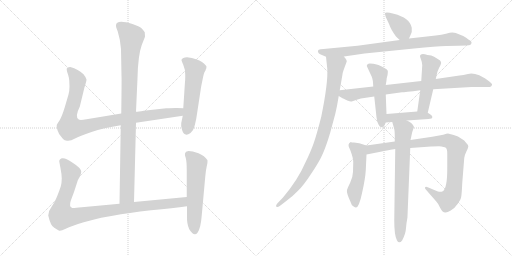
t = 0.00 s
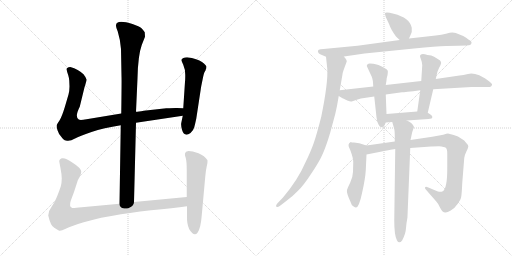
t = 2.50 s
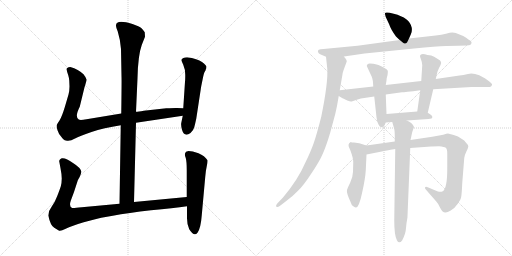
t = 4.99 s
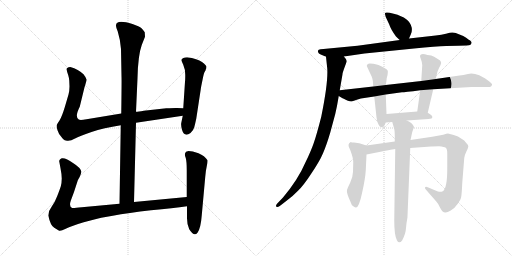
t = 7.49 s
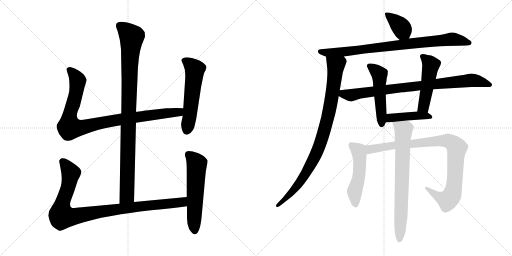
t = 9.99 s
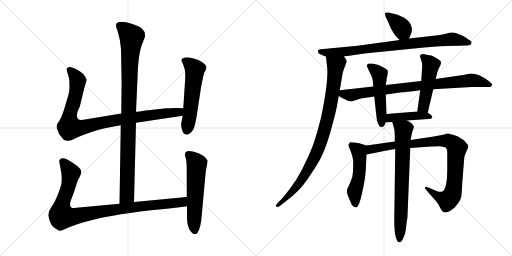
t = 12.48 s

The animated SVG that drew these frames (rendered in a browser with its animation timeline set to each time). Animation: 15 CSS @keyframes rules; one cycle of 12.48 s.

<svg version="1.1" viewBox="0 0 2048 1024" xmlns="http://www.w3.org/2000/svg">
  <g stroke="lightgray" stroke-dasharray="1,1" stroke-width="1" transform="scale(4, 4)">
    <line x1="0" y1="0" x2="256" y2="256"></line>
    <line x1="256" y1="0" x2="0" y2="256"></line>
    <line x1="128" y1="0" x2="128" y2="256"></line>
    <line x1="0" y1="128" x2="256" y2="128"></line>
    <line x1="256" y1="0" x2="512" y2="256"></line>
    <line x1="512" y1="0" x2="256" y2="256"></line>
    <line x1="384" y1="0" x2="384" y2="256"></line>
    <line x1="256" y1="128" x2="512" y2="128"></line>
  </g>
<g transform="scale(1, -1) translate(0, -850)">
   <style type="text/css">
    @keyframes keyframes0 {
      from {
       stroke: black;
       stroke-dashoffset: 994;
       stroke-width: 128;
       }
       76% {
       animation-timing-function: step-end;
       stroke: black;
       stroke-dashoffset: 0;
       stroke-width: 128;
       }
       to {
       stroke: black;
       stroke-width: 1024;
       }
       }
       #make-me-a-hanzi-animation-0 {
         animation: keyframes0 1.058919s both;
         animation-delay: 0.000000s;
         animation-timing-function: linear;
       }
    @keyframes keyframes1 {
      from {
       stroke: black;
       stroke-dashoffset: 956;
       stroke-width: 128;
       }
       76% {
       animation-timing-function: step-end;
       stroke: black;
       stroke-dashoffset: 0;
       stroke-width: 128;
       }
       to {
       stroke: black;
       stroke-width: 1024;
       }
       }
       #make-me-a-hanzi-animation-1 {
         animation: keyframes1 1.027995s both;
         animation-delay: 1.058919s;
         animation-timing-function: linear;
       }
    @keyframes keyframes2 {
      from {
       stroke: black;
       stroke-dashoffset: 559;
       stroke-width: 128;
       }
       65% {
       animation-timing-function: step-end;
       stroke: black;
       stroke-dashoffset: 0;
       stroke-width: 128;
       }
       to {
       stroke: black;
       stroke-width: 1024;
       }
       }
       #make-me-a-hanzi-animation-2 {
         animation: keyframes2 0.704915s both;
         animation-delay: 2.086914s;
         animation-timing-function: linear;
       }
    @keyframes keyframes3 {
      from {
       stroke: black;
       stroke-dashoffset: 993;
       stroke-width: 128;
       }
       76% {
       animation-timing-function: step-end;
       stroke: black;
       stroke-dashoffset: 0;
       stroke-width: 128;
       }
       to {
       stroke: black;
       stroke-width: 1024;
       }
       }
       #make-me-a-hanzi-animation-3 {
         animation: keyframes3 1.058105s both;
         animation-delay: 2.791829s;
         animation-timing-function: linear;
       }
    @keyframes keyframes4 {
      from {
       stroke: black;
       stroke-dashoffset: 577;
       stroke-width: 128;
       }
       65% {
       animation-timing-function: step-end;
       stroke: black;
       stroke-dashoffset: 0;
       stroke-width: 128;
       }
       to {
       stroke: black;
       stroke-width: 1024;
       }
       }
       #make-me-a-hanzi-animation-4 {
         animation: keyframes4 0.719564s both;
         animation-delay: 3.849934s;
         animation-timing-function: linear;
       }
    @keyframes keyframes5 {
      from {
       stroke: black;
       stroke-dashoffset: 377;
       stroke-width: 128;
       }
       55% {
       animation-timing-function: step-end;
       stroke: black;
       stroke-dashoffset: 0;
       stroke-width: 128;
       }
       to {
       stroke: black;
       stroke-width: 1024;
       }
       }
       #make-me-a-hanzi-animation-5 {
         animation: keyframes5 0.556803s both;
         animation-delay: 4.569498s;
         animation-timing-function: linear;
       }
    @keyframes keyframes6 {
      from {
       stroke: black;
       stroke-dashoffset: 858;
       stroke-width: 128;
       }
       74% {
       animation-timing-function: step-end;
       stroke: black;
       stroke-dashoffset: 0;
       stroke-width: 128;
       }
       to {
       stroke: black;
       stroke-width: 1024;
       }
       }
       #make-me-a-hanzi-animation-6 {
         animation: keyframes6 0.948242s both;
         animation-delay: 5.126301s;
         animation-timing-function: linear;
       }
    @keyframes keyframes7 {
      from {
       stroke: black;
       stroke-dashoffset: 920;
       stroke-width: 128;
       }
       75% {
       animation-timing-function: step-end;
       stroke: black;
       stroke-dashoffset: 0;
       stroke-width: 128;
       }
       to {
       stroke: black;
       stroke-width: 1024;
       }
       }
       #make-me-a-hanzi-animation-7 {
         animation: keyframes7 0.998698s both;
         animation-delay: 6.074543s;
         animation-timing-function: linear;
       }
    @keyframes keyframes8 {
      from {
       stroke: black;
       stroke-dashoffset: 858;
       stroke-width: 128;
       }
       74% {
       animation-timing-function: step-end;
       stroke: black;
       stroke-dashoffset: 0;
       stroke-width: 128;
       }
       to {
       stroke: black;
       stroke-width: 1024;
       }
       }
       #make-me-a-hanzi-animation-8 {
         animation: keyframes8 0.948242s both;
         animation-delay: 7.073241s;
         animation-timing-function: linear;
       }
    @keyframes keyframes9 {
      from {
       stroke: black;
       stroke-dashoffset: 510;
       stroke-width: 128;
       }
       62% {
       animation-timing-function: step-end;
       stroke: black;
       stroke-dashoffset: 0;
       stroke-width: 128;
       }
       to {
       stroke: black;
       stroke-width: 1024;
       }
       }
       #make-me-a-hanzi-animation-9 {
         animation: keyframes9 0.665039s both;
         animation-delay: 8.021483s;
         animation-timing-function: linear;
       }
    @keyframes keyframes10 {
      from {
       stroke: black;
       stroke-dashoffset: 493;
       stroke-width: 128;
       }
       62% {
       animation-timing-function: step-end;
       stroke: black;
       stroke-dashoffset: 0;
       stroke-width: 128;
       }
       to {
       stroke: black;
       stroke-width: 1024;
       }
       }
       #make-me-a-hanzi-animation-10 {
         animation: keyframes10 0.651204s both;
         animation-delay: 8.686522s;
         animation-timing-function: linear;
       }
    @keyframes keyframes11 {
      from {
       stroke: black;
       stroke-dashoffset: 432;
       stroke-width: 128;
       }
       58% {
       animation-timing-function: step-end;
       stroke: black;
       stroke-dashoffset: 0;
       stroke-width: 128;
       }
       to {
       stroke: black;
       stroke-width: 1024;
       }
       }
       #make-me-a-hanzi-animation-11 {
         animation: keyframes11 0.601562s both;
         animation-delay: 9.337726s;
         animation-timing-function: linear;
       }
    @keyframes keyframes12 {
      from {
       stroke: black;
       stroke-dashoffset: 517;
       stroke-width: 128;
       }
       63% {
       animation-timing-function: step-end;
       stroke: black;
       stroke-dashoffset: 0;
       stroke-width: 128;
       }
       to {
       stroke: black;
       stroke-width: 1024;
       }
       }
       #make-me-a-hanzi-animation-12 {
         animation: keyframes12 0.670736s both;
         animation-delay: 9.939288s;
         animation-timing-function: linear;
       }
    @keyframes keyframes13 {
      from {
       stroke: black;
       stroke-dashoffset: 945;
       stroke-width: 128;
       }
       75% {
       animation-timing-function: step-end;
       stroke: black;
       stroke-dashoffset: 0;
       stroke-width: 128;
       }
       to {
       stroke: black;
       stroke-width: 1024;
       }
       }
       #make-me-a-hanzi-animation-13 {
         animation: keyframes13 1.019043s both;
         animation-delay: 10.610024s;
         animation-timing-function: linear;
       }
    @keyframes keyframes14 {
      from {
       stroke: black;
       stroke-dashoffset: 741;
       stroke-width: 128;
       }
       71% {
       animation-timing-function: step-end;
       stroke: black;
       stroke-dashoffset: 0;
       stroke-width: 128;
       }
       to {
       stroke: black;
       stroke-width: 1024;
       }
       }
       #make-me-a-hanzi-animation-14 {
         animation: keyframes14 0.853027s both;
         animation-delay: 11.629067s;
         animation-timing-function: linear;
       }
</style>
<path d="M 536.0 42.0 L 544.0 359.0 L 544.0 403.0 L 550.0 537.0 Q 552.0 629.0 567.0 670.0 L 580.0 703.0 L 579.0 721.0 Q 574.0 729.0 566.0 737.0 Q 558.0 744.0 530.0 754.0 Q 464.0 774.0 464.0 748.0 Q 463.0 743.0 471.0 724.0 Q 482.0 688.0 484.0 654.0 L 486.0 545.0 Q 487.0 534.0 485.0 396.0 L 483.0 349.0 L 478.0 35.0 C 478.0 5.0 535.0 12.0 536.0 42.0 Z" fill="lightgray"></path> 
<path d="M 544.0 359.0 L 731.0 387.0 C 761.0 391.0 763.0 416.0 733.0 417.0 L 708.0 418.0 Q 705.0 419.0 665.0 417.0 L 575.0 407.0 Q 553.0 403.0 544.0 403.0 L 485.0 396.0 L 346.0 373.0 Q 320.0 368.0 315.0 372.0 Q 298.0 382.0 319.0 423.0 L 338.0 501.0 Q 346.0 525.0 346.0 532.0 Q 345.0 539.0 334.0 553.0 Q 314.0 573.0 281.0 582.0 Q 272.0 582.0 271.0 579.0 Q 265.0 578.0 267.0 570.0 Q 268.0 562.0 273.0 549.0 Q 277.0 535.0 277.0 528.0 L 278.0 504.0 Q 278.0 488.0 274.0 472.0 L 259.0 421.0 Q 247.0 382.0 238.0 368.0 Q 228.0 354.0 227.0 350.0 Q 225.0 345.0 230.0 329.0 Q 235.0 313.0 245.0 303.0 Q 253.0 291.0 259.0 289.0 L 268.0 287.0 Q 282.0 285.0 300.0 296.0 Q 317.0 306.0 366.0 322.0 Q 414.0 338.0 483.0 349.0 L 544.0 359.0 Z" fill="lightgray"></path> 
<path d="M 731.0 387.0 L 725.0 358.0 Q 723.0 350.0 728.0 331.0 Q 737.0 300.0 762.0 318.0 Q 774.0 329.0 777.0 341.0 Q 780.0 352.0 785.0 375.0 L 803.0 493.0 Q 804.0 502.0 810.0 530.0 Q 815.0 557.0 819.0 563.0 Q 823.0 569.0 823.0 572.0 L 825.0 576.0 L 826.0 583.0 Q 826.0 588.0 808.0 602.0 Q 790.0 615.0 748.0 621.0 Q 730.0 621.0 726.0 611.0 Q 725.0 609.0 733.0 591.0 Q 741.0 573.0 741.0 551.0 Q 741.0 528.0 740.0 523.0 L 733.0 417.0 L 731.0 387.0 Z" fill="lightgray"></path> 
<path d="M 747.0 62.0 L 536.0 42.0 L 478.0 35.0 L 327.0 21.0 Q 295.0 17.0 289.0 18.0 Q 275.0 23.0 283.0 47.0 L 296.0 82.0 L 310.0 125.0 Q 310.0 127.0 318.0 141.0 Q 325.0 155.0 325.0 163.0 Q 324.0 178.0 292.0 198.0 Q 263.0 220.0 247.0 217.0 Q 241.0 215.0 239.0 211.0 Q 236.0 206.0 237.0 204.0 L 242.0 177.0 Q 247.0 152.0 247.0 136.0 Q 247.0 119.0 243.0 104.0 Q 238.0 89.0 229.0 66.0 Q 220.0 42.0 207.0 24.0 Q 193.0 6.0 193.0 -12.0 Q 202.0 -53.0 217.0 -61.0 L 235.0 -72.0 Q 240.0 -77.0 263.0 -65.0 Q 286.0 -54.0 335.0 -39.0 Q 384.0 -25.0 405.0 -21.0 L 451.0 -13.0 Q 513.0 -1.0 604.0 9.0 Q 694.0 18.0 748.0 25.0 C 778.0 29.0 777.0 65.0 747.0 62.0 Z" fill="lightgray"></path> 
<path d="M 744.0 243.0 L 740.0 236.0 Q 738.0 231.0 743.0 218.0 Q 747.0 204.0 747.0 168.0 L 747.0 62.0 L 748.0 25.0 L 748.0 -15.0 Q 747.0 -46.0 757.0 -67.0 Q 776.0 -98.0 790.0 -81.0 Q 803.0 -64.0 807.0 -11.0 L 821.0 143.0 Q 823.0 168.0 827.0 185.0 Q 831.0 202.0 830.0 209.0 Q 819.0 227.0 794.0 237.0 Q 769.0 246.0 754.0 246.0 Q 746.0 244.0 744.0 243.0 Z" fill="lightgray"></path> 
<path d="M 1636.0 696.5 L 1643.0 712.5 Q 1649.0 721.5 1647.0 739.5 Q 1639.0 779.5 1575.0 795.5 Q 1542.0 803.5 1540.0 797.5 Q 1539.0 794.5 1543.0 782.5 L 1557.0 752.5 Q 1563.0 733.5 1584.0 704.5 Q 1594.0 694.5 1599.0 690.5 C 1622.0 670.5 1624.0 669.5 1636.0 696.5 Z" fill="lightgray"></path> 
<path d="M 1376.0 624.5 L 1458.0 636.5 L 1656.0 656.5 Q 1745.0 665.5 1785.0 666.5 L 1833.0 667.5 Q 1875.0 668.5 1880.0 670.5 Q 1885.0 672.5 1886.0 678.5 Q 1888.0 684.5 1875.0 691.5 Q 1865.0 699.5 1853.0 706.5 L 1823.0 718.5 Q 1818.0 720.5 1809.0 720.5 Q 1801.0 720.5 1784.0 715.5 Q 1767.0 710.5 1743.0 708.5 L 1636.0 696.5 L 1599.0 690.5 L 1430.0 667.5 L 1294.0 654.5 Q 1280.0 653.5 1275.0 651.5 Q 1270.0 648.5 1272.0 642.5 Q 1274.0 636.5 1283.0 632.5 L 1304.0 623.5 L 1376.0 624.5 Z" fill="lightgray"></path> 
<path d="M 1359.0 489.5 L 1370.0 553.5 Q 1369.0 557.5 1387.0 604.5 Q 1387.0 611.5 1382.0 616.5 Q 1378.0 620.5 1376.0 624.5 C 1361.0 650.5 1301.0 653.5 1304.0 623.5 L 1309.0 576.5 Q 1313.0 521.5 1285.0 383.5 Q 1266.0 309.5 1255.0 278.5 Q 1244.0 246.5 1223.0 203.5 Q 1192.0 131.5 1132.0 60.5 L 1109.0 36.5 Q 1102.0 29.5 1105.0 24.5 Q 1109.0 19.5 1119.0 26.5 L 1145.0 46.5 Q 1170.0 64.5 1192.0 87.5 Q 1215.0 109.5 1246.0 157.5 Q 1278.0 204.5 1292.0 237.5 Q 1306.0 269.5 1321.0 320.5 L 1341.0 394.5 Q 1348.0 423.5 1355.0 466.5 L 1359.0 489.5 Z" fill="lightgray"></path> 
<path d="M 1733.0 493.5 L 1886.0 502.5 L 1960.0 502.5 Q 1966.0 505.5 1968.0 510.5 Q 1970.0 515.5 1956.0 525.5 L 1941.0 536.5 L 1917.0 549.5 Q 1892.0 558.5 1872.0 554.5 Q 1853.0 549.5 1838.0 548.5 L 1743.0 534.5 L 1685.0 526.5 L 1543.0 510.5 L 1493.0 504.5 L 1359.0 489.5 C 1329.0 486.5 1329.0 481.5 1355.0 466.5 L 1370.0 457.5 Q 1371.0 457.5 1379.0 453.5 L 1389.0 448.5 Q 1400.0 444.5 1404.0 444.5 Q 1409.0 444.5 1427.0 451.5 Q 1445.0 457.5 1457.0 458.5 L 1497.0 464.5 L 1543.0 472.5 L 1608.0 481.5 Q 1617.0 481.5 1681.0 489.5 L 1733.0 493.5 Z" fill="lightgray"></path> 
<path d="M 1543.0 510.5 L 1546.0 528.5 Q 1546.0 538.5 1550.0 549.5 Q 1552.0 565.5 1551.0 567.5 Q 1547.0 576.5 1514.0 590.5 Q 1476.0 599.5 1471.0 594.5 Q 1467.0 589.5 1467.0 586.5 L 1487.0 543.5 Q 1492.0 532.5 1493.0 504.5 L 1497.0 464.5 L 1506.0 381.5 Q 1508.0 366.5 1511.0 359.5 Q 1518.0 341.5 1527.0 341.5 Q 1533.0 344.5 1537.0 347.5 L 1543.0 360.5 L 1546.0 394.5 L 1543.0 472.5 L 1543.0 510.5 Z" fill="lightgray"></path> 
<path d="M 1711.0 399.5 L 1733.0 493.5 L 1743.0 534.5 L 1749.0 560.5 Q 1749.0 563.5 1757.0 580.5 Q 1766.0 596.5 1764.0 602.5 Q 1763.0 608.5 1751.0 614.5 Q 1735.0 626.5 1725.0 628.5 L 1710.0 630.5 Q 1683.0 638.5 1680.0 627.5 Q 1679.0 624.5 1684.0 612.5 Q 1689.0 600.5 1689.0 589.5 L 1685.0 526.5 L 1681.0 489.5 L 1669.0 404.5 C 1665.0 374.5 1704.0 370.5 1711.0 399.5 Z" fill="lightgray"></path> 
<path d="M 1627.0 368.5 L 1714.0 374.5 L 1726.0 376.5 Q 1734.0 382.5 1723.0 391.5 L 1711.0 399.5 L 1669.0 404.5 L 1546.0 394.5 C 1516.0 392.5 1513.0 358.5 1543.0 360.5 L 1569.0 362.5 L 1627.0 368.5 Z" fill="lightgray"></path> 
<path d="M 1416.0 280.5 L 1408.0 280.5 L 1403.0 282.5 Q 1386.0 275.5 1401.0 250.5 Q 1414.0 215.5 1413.0 201.5 L 1412.0 163.5 Q 1411.0 139.5 1401.0 120.5 Q 1391.0 100.5 1388.0 90.5 Q 1385.0 79.5 1401.0 45.5 Q 1406.0 29.5 1413.0 25.5 Q 1421.0 20.5 1424.0 20.5 Q 1436.0 20.5 1448.0 77.5 Q 1461.0 134.5 1463.0 168.5 L 1466.0 232.5 C 1467.0 262.5 1468.0 267.5 1466.0 268.5 L 1437.0 277.5 L 1416.0 280.5 Z" fill="lightgray"></path> 
<path d="M 1466.0 232.5 L 1527.0 244.5 Q 1541.0 247.5 1581.0 254.5 L 1641.0 258.5 L 1724.0 264.5 Q 1729.0 265.5 1756.0 265.5 Q 1778.0 263.5 1783.0 259.5 Q 1789.0 255.5 1789.0 236.5 L 1789.0 184.5 Q 1790.0 92.5 1769.0 84.5 Q 1762.0 80.5 1749.0 85.5 L 1711.0 101.5 Q 1702.0 104.5 1700.0 100.5 Q 1699.0 96.5 1705.0 90.5 L 1746.0 43.5 Q 1753.0 36.5 1761.0 18.5 Q 1770.0 0.5 1781.0 0.5 Q 1788.0 -0.5 1803.0 8.5 Q 1818.0 16.5 1831.0 35.5 Q 1844.0 53.5 1845.0 64.5 Q 1847.0 75.5 1849.0 118.5 L 1857.0 218.5 Q 1858.0 229.5 1866.0 245.5 Q 1874.0 261.5 1873.0 266.5 Q 1873.0 270.5 1865.0 278.5 Q 1858.0 289.5 1846.0 295.5 Q 1833.0 305.5 1815.0 310.5 L 1792.0 316.5 Q 1788.0 316.5 1773.0 311.5 L 1729.0 303.5 L 1642.0 290.5 L 1579.0 284.5 L 1466.0 268.5 C 1436.0 264.5 1437.0 226.5 1466.0 232.5 Z" fill="lightgray"></path> 
<path d="M 1581.0 254.5 L 1577.0 -31.5 Q 1577.0 -91.5 1588.0 -111.5 Q 1597.0 -127.5 1609.0 -110.5 Q 1623.0 -83.5 1624.0 -61.5 Q 1626.0 -40.5 1627.0 -36.5 L 1629.0 -24.5 Q 1630.0 -20.5 1630.0 -13.5 L 1641.0 258.5 L 1642.0 290.5 L 1649.0 322.5 L 1656.0 342.5 Q 1650.0 359.5 1627.0 368.5 C 1600.0 382.5 1561.0 391.5 1569.0 362.5 L 1577.0 334.5 Q 1580.0 320.5 1579.0 284.5 L 1581.0 254.5 Z" fill="lightgray"></path> 
      <clipPath id="make-me-a-hanzi-clip-0">
      <path d="M 536.0 42.0 L 544.0 359.0 L 544.0 403.0 L 550.0 537.0 Q 552.0 629.0 567.0 670.0 L 580.0 703.0 L 579.0 721.0 Q 574.0 729.0 566.0 737.0 Q 558.0 744.0 530.0 754.0 Q 464.0 774.0 464.0 748.0 Q 463.0 743.0 471.0 724.0 Q 482.0 688.0 484.0 654.0 L 486.0 545.0 Q 487.0 534.0 485.0 396.0 L 483.0 349.0 L 478.0 35.0 C 478.0 5.0 535.0 12.0 536.0 42.0 Z" fill="lightgray"></path>
      </clipPath>
      <path clip-path="url(#make-me-a-hanzi-clip-0)" d="M 477.0 749.0 L 527.0 702.0 L 519.0 616.0 L 508.0 68.0 L 484.0 43.0 " fill="none" id="make-me-a-hanzi-animation-0" stroke-dasharray="866 1732" stroke-linecap="round"></path>

      <clipPath id="make-me-a-hanzi-clip-1">
      <path d="M 544.0 359.0 L 731.0 387.0 C 761.0 391.0 763.0 416.0 733.0 417.0 L 708.0 418.0 Q 705.0 419.0 665.0 417.0 L 575.0 407.0 Q 553.0 403.0 544.0 403.0 L 485.0 396.0 L 346.0 373.0 Q 320.0 368.0 315.0 372.0 Q 298.0 382.0 319.0 423.0 L 338.0 501.0 Q 346.0 525.0 346.0 532.0 Q 345.0 539.0 334.0 553.0 Q 314.0 573.0 281.0 582.0 Q 272.0 582.0 271.0 579.0 Q 265.0 578.0 267.0 570.0 Q 268.0 562.0 273.0 549.0 Q 277.0 535.0 277.0 528.0 L 278.0 504.0 Q 278.0 488.0 274.0 472.0 L 259.0 421.0 Q 247.0 382.0 238.0 368.0 Q 228.0 354.0 227.0 350.0 Q 225.0 345.0 230.0 329.0 Q 235.0 313.0 245.0 303.0 Q 253.0 291.0 259.0 289.0 L 268.0 287.0 Q 282.0 285.0 300.0 296.0 Q 317.0 306.0 366.0 322.0 Q 414.0 338.0 483.0 349.0 L 544.0 359.0 Z" fill="lightgray"></path>
      </clipPath>
      <path clip-path="url(#make-me-a-hanzi-clip-1)" d="M 279.0 570.0 L 311.0 528.0 L 297.0 449.0 L 278.0 386.0 L 278.0 340.0 L 330.0 340.0 L 481.0 373.0 L 704.0 400.0 L 726.0 410.0 " fill="none" id="make-me-a-hanzi-animation-1" stroke-dasharray="828 1656" stroke-linecap="round"></path>

      <clipPath id="make-me-a-hanzi-clip-2">
      <path d="M 731.0 387.0 L 725.0 358.0 Q 723.0 350.0 728.0 331.0 Q 737.0 300.0 762.0 318.0 Q 774.0 329.0 777.0 341.0 Q 780.0 352.0 785.0 375.0 L 803.0 493.0 Q 804.0 502.0 810.0 530.0 Q 815.0 557.0 819.0 563.0 Q 823.0 569.0 823.0 572.0 L 825.0 576.0 L 826.0 583.0 Q 826.0 588.0 808.0 602.0 Q 790.0 615.0 748.0 621.0 Q 730.0 621.0 726.0 611.0 Q 725.0 609.0 733.0 591.0 Q 741.0 573.0 741.0 551.0 Q 741.0 528.0 740.0 523.0 L 733.0 417.0 L 731.0 387.0 Z" fill="lightgray"></path>
      </clipPath>
      <path clip-path="url(#make-me-a-hanzi-clip-2)" d="M 735.0 610.0 L 754.0 599.0 L 779.0 572.0 L 748.0 330.0 " fill="none" id="make-me-a-hanzi-animation-2" stroke-dasharray="431 862" stroke-linecap="round"></path>

      <clipPath id="make-me-a-hanzi-clip-3">
      <path d="M 747.0 62.0 L 536.0 42.0 L 478.0 35.0 L 327.0 21.0 Q 295.0 17.0 289.0 18.0 Q 275.0 23.0 283.0 47.0 L 296.0 82.0 L 310.0 125.0 Q 310.0 127.0 318.0 141.0 Q 325.0 155.0 325.0 163.0 Q 324.0 178.0 292.0 198.0 Q 263.0 220.0 247.0 217.0 Q 241.0 215.0 239.0 211.0 Q 236.0 206.0 237.0 204.0 L 242.0 177.0 Q 247.0 152.0 247.0 136.0 Q 247.0 119.0 243.0 104.0 Q 238.0 89.0 229.0 66.0 Q 220.0 42.0 207.0 24.0 Q 193.0 6.0 193.0 -12.0 Q 202.0 -53.0 217.0 -61.0 L 235.0 -72.0 Q 240.0 -77.0 263.0 -65.0 Q 286.0 -54.0 335.0 -39.0 Q 384.0 -25.0 405.0 -21.0 L 451.0 -13.0 Q 513.0 -1.0 604.0 9.0 Q 694.0 18.0 748.0 25.0 C 778.0 29.0 777.0 65.0 747.0 62.0 Z" fill="lightgray"></path>
      </clipPath>
      <path clip-path="url(#make-me-a-hanzi-clip-3)" d="M 251.0 204.0 L 283.0 153.0 L 272.0 98.0 L 247.0 29.0 L 248.0 -15.0 L 292.0 -17.0 L 502.0 18.0 L 704.0 38.0 L 731.0 43.0 L 740.0 56.0 " fill="none" id="make-me-a-hanzi-animation-3" stroke-dasharray="865 1730" stroke-linecap="round"></path>

      <clipPath id="make-me-a-hanzi-clip-4">
      <path d="M 744.0 243.0 L 740.0 236.0 Q 738.0 231.0 743.0 218.0 Q 747.0 204.0 747.0 168.0 L 747.0 62.0 L 748.0 25.0 L 748.0 -15.0 Q 747.0 -46.0 757.0 -67.0 Q 776.0 -98.0 790.0 -81.0 Q 803.0 -64.0 807.0 -11.0 L 821.0 143.0 Q 823.0 168.0 827.0 185.0 Q 831.0 202.0 830.0 209.0 Q 819.0 227.0 794.0 237.0 Q 769.0 246.0 754.0 246.0 Q 746.0 244.0 744.0 243.0 Z" fill="lightgray"></path>
      </clipPath>
      <path clip-path="url(#make-me-a-hanzi-clip-4)" d="M 752.0 234.0 L 787.0 194.0 L 779.0 -74.0 " fill="none" id="make-me-a-hanzi-animation-4" stroke-dasharray="449 898" stroke-linecap="round"></path>

      <clipPath id="make-me-a-hanzi-clip-5">
      <path d="M 1636.0 696.5 L 1643.0 712.5 Q 1649.0 721.5 1647.0 739.5 Q 1639.0 779.5 1575.0 795.5 Q 1542.0 803.5 1540.0 797.5 Q 1539.0 794.5 1543.0 782.5 L 1557.0 752.5 Q 1563.0 733.5 1584.0 704.5 Q 1594.0 694.5 1599.0 690.5 C 1622.0 670.5 1624.0 669.5 1636.0 696.5 Z" fill="lightgray"></path>
      </clipPath>
      <path clip-path="url(#make-me-a-hanzi-clip-5)" d="M 1546.0 790.5 L 1563.0 782.5 L 1599.0 747.5 L 1628.0 704.5 " fill="none" id="make-me-a-hanzi-animation-5" stroke-dasharray="249 498" stroke-linecap="round"></path>

      <clipPath id="make-me-a-hanzi-clip-6">
      <path d="M 1376.0 624.5 L 1458.0 636.5 L 1656.0 656.5 Q 1745.0 665.5 1785.0 666.5 L 1833.0 667.5 Q 1875.0 668.5 1880.0 670.5 Q 1885.0 672.5 1886.0 678.5 Q 1888.0 684.5 1875.0 691.5 Q 1865.0 699.5 1853.0 706.5 L 1823.0 718.5 Q 1818.0 720.5 1809.0 720.5 Q 1801.0 720.5 1784.0 715.5 Q 1767.0 710.5 1743.0 708.5 L 1636.0 696.5 L 1599.0 690.5 L 1430.0 667.5 L 1294.0 654.5 Q 1280.0 653.5 1275.0 651.5 Q 1270.0 648.5 1272.0 642.5 Q 1274.0 636.5 1283.0 632.5 L 1304.0 623.5 L 1376.0 624.5 Z" fill="lightgray"></path>
      </clipPath>
      <path clip-path="url(#make-me-a-hanzi-clip-6)" d="M 1280.0 644.5 L 1311.0 639.5 L 1369.0 642.5 L 1798.0 693.5 L 1877.0 679.5 " fill="none" id="make-me-a-hanzi-animation-6" stroke-dasharray="730 1460" stroke-linecap="round"></path>

      <clipPath id="make-me-a-hanzi-clip-7">
      <path d="M 1359.0 489.5 L 1370.0 553.5 Q 1369.0 557.5 1387.0 604.5 Q 1387.0 611.5 1382.0 616.5 Q 1378.0 620.5 1376.0 624.5 C 1361.0 650.5 1301.0 653.5 1304.0 623.5 L 1309.0 576.5 Q 1313.0 521.5 1285.0 383.5 Q 1266.0 309.5 1255.0 278.5 Q 1244.0 246.5 1223.0 203.5 Q 1192.0 131.5 1132.0 60.5 L 1109.0 36.5 Q 1102.0 29.5 1105.0 24.5 Q 1109.0 19.5 1119.0 26.5 L 1145.0 46.5 Q 1170.0 64.5 1192.0 87.5 Q 1215.0 109.5 1246.0 157.5 Q 1278.0 204.5 1292.0 237.5 Q 1306.0 269.5 1321.0 320.5 L 1341.0 394.5 Q 1348.0 423.5 1355.0 466.5 L 1359.0 489.5 Z" fill="lightgray"></path>
      </clipPath>
      <path clip-path="url(#make-me-a-hanzi-clip-7)" d="M 1311.0 616.5 L 1343.0 587.5 L 1342.0 572.5 L 1322.0 432.5 L 1290.0 303.5 L 1263.0 230.5 L 1216.0 145.5 L 1177.0 91.5 L 1112.0 29.5 " fill="none" id="make-me-a-hanzi-animation-7" stroke-dasharray="792 1584" stroke-linecap="round"></path>

      <clipPath id="make-me-a-hanzi-clip-8">
      <path d="M 1733.0 493.5 L 1886.0 502.5 L 1960.0 502.5 Q 1966.0 505.5 1968.0 510.5 Q 1970.0 515.5 1956.0 525.5 L 1941.0 536.5 L 1917.0 549.5 Q 1892.0 558.5 1872.0 554.5 Q 1853.0 549.5 1838.0 548.5 L 1743.0 534.5 L 1685.0 526.5 L 1543.0 510.5 L 1493.0 504.5 L 1359.0 489.5 C 1329.0 486.5 1329.0 481.5 1355.0 466.5 L 1370.0 457.5 Q 1371.0 457.5 1379.0 453.5 L 1389.0 448.5 Q 1400.0 444.5 1404.0 444.5 Q 1409.0 444.5 1427.0 451.5 Q 1445.0 457.5 1457.0 458.5 L 1497.0 464.5 L 1543.0 472.5 L 1608.0 481.5 Q 1617.0 481.5 1681.0 489.5 L 1733.0 493.5 Z" fill="lightgray"></path>
      </clipPath>
      <path clip-path="url(#make-me-a-hanzi-clip-8)" d="M 1363.0 471.5 L 1403.0 469.5 L 1584.0 497.5 L 1881.0 529.5 L 1959.0 511.5 " fill="none" id="make-me-a-hanzi-animation-8" stroke-dasharray="730 1460" stroke-linecap="round"></path>

      <clipPath id="make-me-a-hanzi-clip-9">
      <path d="M 1543.0 510.5 L 1546.0 528.5 Q 1546.0 538.5 1550.0 549.5 Q 1552.0 565.5 1551.0 567.5 Q 1547.0 576.5 1514.0 590.5 Q 1476.0 599.5 1471.0 594.5 Q 1467.0 589.5 1467.0 586.5 L 1487.0 543.5 Q 1492.0 532.5 1493.0 504.5 L 1497.0 464.5 L 1506.0 381.5 Q 1508.0 366.5 1511.0 359.5 Q 1518.0 341.5 1527.0 341.5 Q 1533.0 344.5 1537.0 347.5 L 1543.0 360.5 L 1546.0 394.5 L 1543.0 472.5 L 1543.0 510.5 Z" fill="lightgray"></path>
      </clipPath>
      <path clip-path="url(#make-me-a-hanzi-clip-9)" d="M 1477.0 586.5 L 1518.0 553.5 L 1527.0 352.5 " fill="none" id="make-me-a-hanzi-animation-9" stroke-dasharray="382 764" stroke-linecap="round"></path>

      <clipPath id="make-me-a-hanzi-clip-10">
      <path d="M 1711.0 399.5 L 1733.0 493.5 L 1743.0 534.5 L 1749.0 560.5 Q 1749.0 563.5 1757.0 580.5 Q 1766.0 596.5 1764.0 602.5 Q 1763.0 608.5 1751.0 614.5 Q 1735.0 626.5 1725.0 628.5 L 1710.0 630.5 Q 1683.0 638.5 1680.0 627.5 Q 1679.0 624.5 1684.0 612.5 Q 1689.0 600.5 1689.0 589.5 L 1685.0 526.5 L 1681.0 489.5 L 1669.0 404.5 C 1665.0 374.5 1704.0 370.5 1711.0 399.5 Z" fill="lightgray"></path>
      </clipPath>
      <path clip-path="url(#make-me-a-hanzi-clip-10)" d="M 1690.0 622.5 L 1724.0 591.5 L 1696.0 436.5 L 1692.0 422.5 L 1677.0 410.5 " fill="none" id="make-me-a-hanzi-animation-10" stroke-dasharray="365 730" stroke-linecap="round"></path>

      <clipPath id="make-me-a-hanzi-clip-11">
      <path d="M 1627.0 368.5 L 1714.0 374.5 L 1726.0 376.5 Q 1734.0 382.5 1723.0 391.5 L 1711.0 399.5 L 1669.0 404.5 L 1546.0 394.5 C 1516.0 392.5 1513.0 358.5 1543.0 360.5 L 1569.0 362.5 L 1627.0 368.5 Z" fill="lightgray"></path>
      </clipPath>
      <path clip-path="url(#make-me-a-hanzi-clip-11)" d="M 1549.0 365.5 L 1570.0 380.5 L 1674.0 388.5 L 1719.0 382.5 " fill="none" id="make-me-a-hanzi-animation-11" stroke-dasharray="304 608" stroke-linecap="round"></path>

      <clipPath id="make-me-a-hanzi-clip-12">
      <path d="M 1416.0 280.5 L 1408.0 280.5 L 1403.0 282.5 Q 1386.0 275.5 1401.0 250.5 Q 1414.0 215.5 1413.0 201.5 L 1412.0 163.5 Q 1411.0 139.5 1401.0 120.5 Q 1391.0 100.5 1388.0 90.5 Q 1385.0 79.5 1401.0 45.5 Q 1406.0 29.5 1413.0 25.5 Q 1421.0 20.5 1424.0 20.5 Q 1436.0 20.5 1448.0 77.5 Q 1461.0 134.5 1463.0 168.5 L 1466.0 232.5 C 1467.0 262.5 1468.0 267.5 1466.0 268.5 L 1437.0 277.5 L 1416.0 280.5 Z" fill="lightgray"></path>
      </clipPath>
      <path clip-path="url(#make-me-a-hanzi-clip-12)" d="M 1403.0 274.5 L 1435.0 246.5 L 1438.0 227.5 L 1435.0 139.5 L 1418.0 81.5 L 1422.0 30.5 " fill="none" id="make-me-a-hanzi-animation-12" stroke-dasharray="389 778" stroke-linecap="round"></path>

      <clipPath id="make-me-a-hanzi-clip-13">
      <path d="M 1466.0 232.5 L 1527.0 244.5 Q 1541.0 247.5 1581.0 254.5 L 1641.0 258.5 L 1724.0 264.5 Q 1729.0 265.5 1756.0 265.5 Q 1778.0 263.5 1783.0 259.5 Q 1789.0 255.5 1789.0 236.5 L 1789.0 184.5 Q 1790.0 92.5 1769.0 84.5 Q 1762.0 80.5 1749.0 85.5 L 1711.0 101.5 Q 1702.0 104.5 1700.0 100.5 Q 1699.0 96.5 1705.0 90.5 L 1746.0 43.5 Q 1753.0 36.5 1761.0 18.5 Q 1770.0 0.5 1781.0 0.5 Q 1788.0 -0.5 1803.0 8.5 Q 1818.0 16.5 1831.0 35.5 Q 1844.0 53.5 1845.0 64.5 Q 1847.0 75.5 1849.0 118.5 L 1857.0 218.5 Q 1858.0 229.5 1866.0 245.5 Q 1874.0 261.5 1873.0 266.5 Q 1873.0 270.5 1865.0 278.5 Q 1858.0 289.5 1846.0 295.5 Q 1833.0 305.5 1815.0 310.5 L 1792.0 316.5 Q 1788.0 316.5 1773.0 311.5 L 1729.0 303.5 L 1642.0 290.5 L 1579.0 284.5 L 1466.0 268.5 C 1436.0 264.5 1437.0 226.5 1466.0 232.5 Z" fill="lightgray"></path>
      </clipPath>
      <path clip-path="url(#make-me-a-hanzi-clip-13)" d="M 1473.0 238.5 L 1490.0 255.5 L 1574.0 269.5 L 1755.0 287.5 L 1802.0 283.5 L 1828.0 259.5 L 1820.0 142.5 L 1807.0 67.5 L 1791.0 49.5 L 1756.0 62.5 L 1706.0 97.5 " fill="none" id="make-me-a-hanzi-animation-13" stroke-dasharray="817 1634" stroke-linecap="round"></path>

      <clipPath id="make-me-a-hanzi-clip-14">
      <path d="M 1581.0 254.5 L 1577.0 -31.5 Q 1577.0 -91.5 1588.0 -111.5 Q 1597.0 -127.5 1609.0 -110.5 Q 1623.0 -83.5 1624.0 -61.5 Q 1626.0 -40.5 1627.0 -36.5 L 1629.0 -24.5 Q 1630.0 -20.5 1630.0 -13.5 L 1641.0 258.5 L 1642.0 290.5 L 1649.0 322.5 L 1656.0 342.5 Q 1650.0 359.5 1627.0 368.5 C 1600.0 382.5 1561.0 391.5 1569.0 362.5 L 1577.0 334.5 Q 1580.0 320.5 1579.0 284.5 L 1581.0 254.5 Z" fill="lightgray"></path>
      </clipPath>
      <path clip-path="url(#make-me-a-hanzi-clip-14)" d="M 1577.0 357.5 L 1614.0 330.5 L 1598.0 -108.5 " fill="none" id="make-me-a-hanzi-animation-14" stroke-dasharray="613 1226" stroke-linecap="round"></path>

</g>
</svg>
